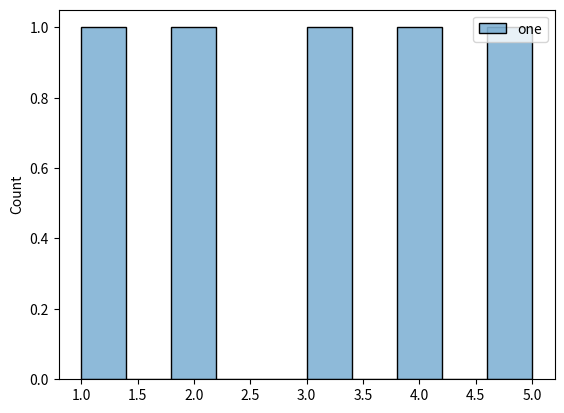

Source code (Python):
def plot():
    try:
        import matplotlib.pyplot as plt
        import numpy as np
        import pandas as pd
        import seaborn as sns
    except ModuleNotFoundError:
        return

    df = pd.DataFrame(np.array([1, 2, 3, 4, 5]), columns=['one'])

    sns.histplot(df, bins=10)

    plt.show()


plot()
